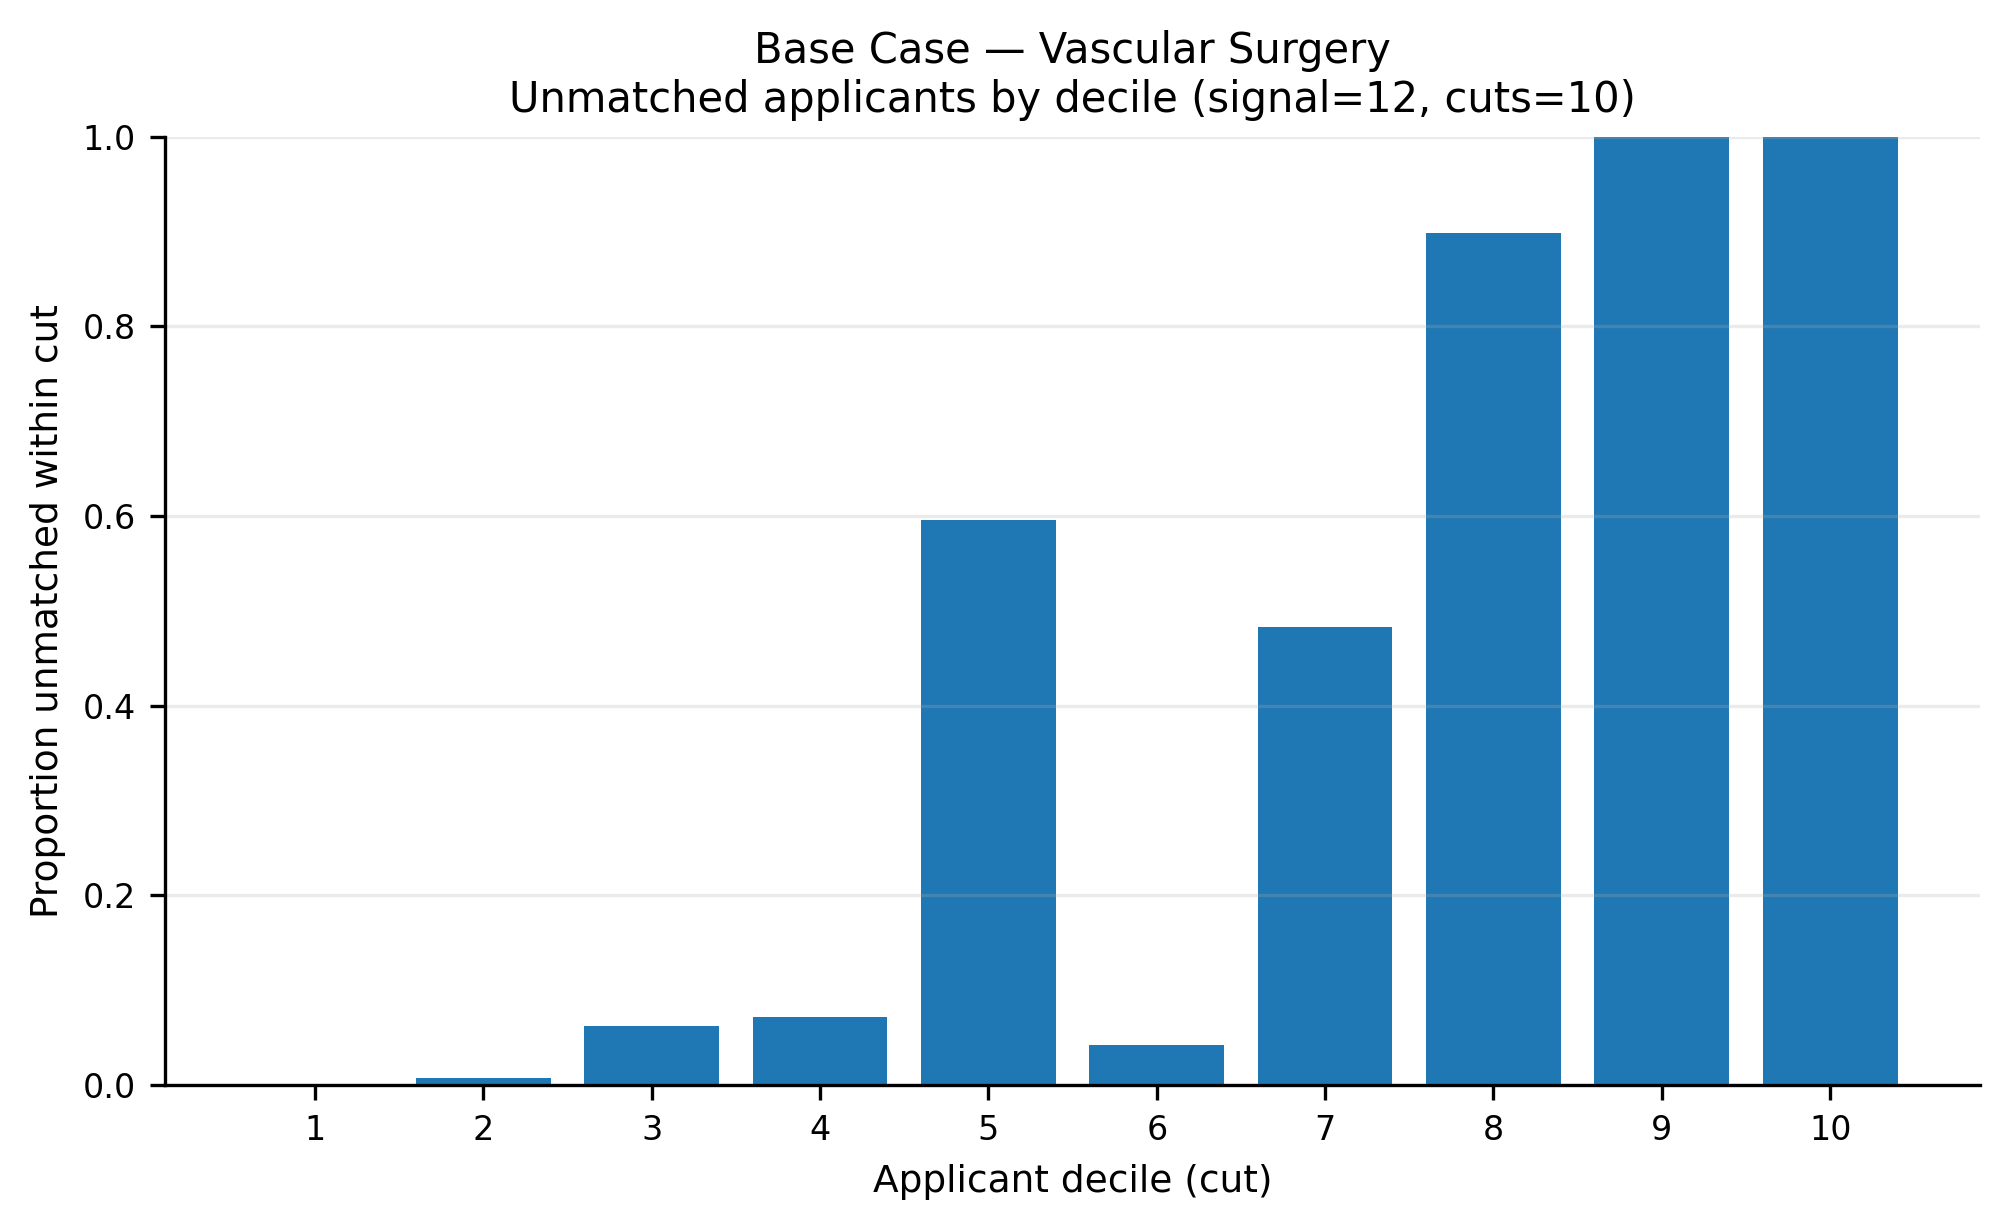

Data behind this chart, as committed beside it:
app_cut, prop_unmatched
1, 0.0
2, 0.007059
3, 0.06235
4, 0.07176
5, 0.5953
6, 0.04222
7, 0.4835
8, 0.8988
9, 1.0
10, 1.0
